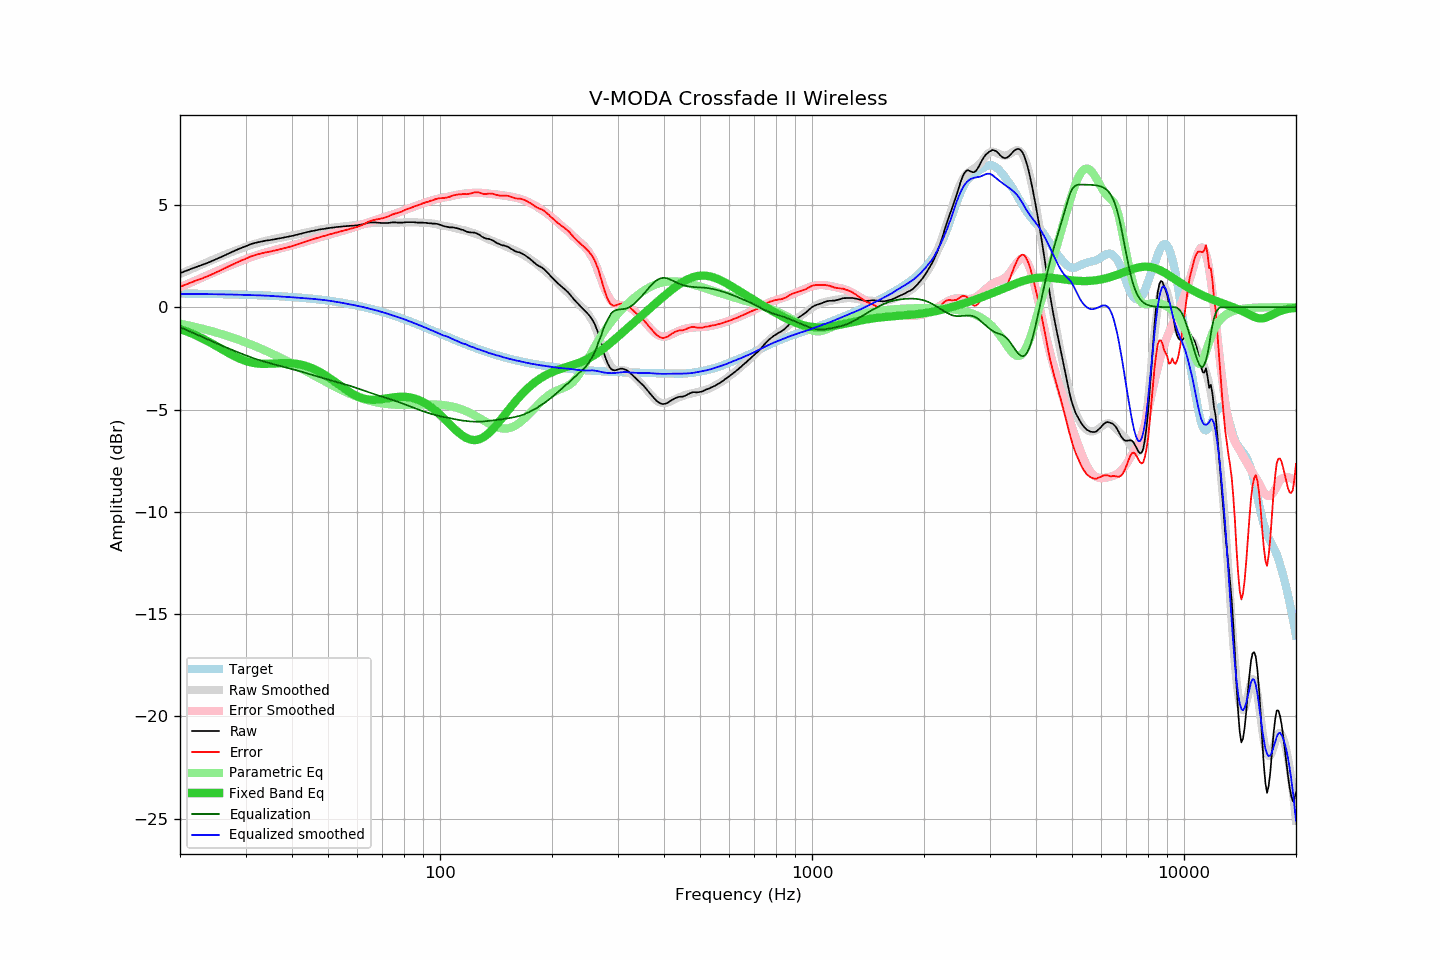

The table this chart was drawn from, first rows:
frequency, raw, error, smoothed, error_smoothed, equalization, parametric_eq, equalized_raw, equalized_smoothed, target
20, 1.67, 1.00, 1.62, 0.97, -0.97, -1.06, 0.69, 0.65, 0.67
21, 1.82, 1.15, 1.79, 1.14, -1.14, -1.21, 0.67, 0.65, 0.67
22, 1.96, 1.29, 1.95, 1.31, -1.31, -1.36, 0.65, 0.65, 0.66
23, 2.08, 1.42, 2.11, 1.46, -1.46, -1.53, 0.61, 0.64, 0.66
24, 2.21, 1.56, 2.25, 1.61, -1.61, -1.70, 0.59, 0.64, 0.65
25, 2.35, 1.70, 2.39, 1.75, -1.75, -1.89, 0.59, 0.64, 0.65
26, 2.49, 1.85, 2.52, 1.89, -1.89, -2.06, 0.60, 0.63, 0.64
27, 2.63, 1.99, 2.64, 2.01, -2.01, -2.23, 0.61, 0.62, 0.63
28, 2.76, 2.13, 2.75, 2.13, -2.13, -2.39, 0.62, 0.62, 0.63
29, 2.88, 2.26, 2.85, 2.24, -2.24, -2.52, 0.63, 0.61, 0.62
30, 2.98, 2.37, 2.95, 2.35, -2.35, -2.62, 0.63, 0.60, 0.61
31, 3.09, 2.48, 3.04, 2.44, -2.44, -2.70, 0.64, 0.59, 0.60
32, 3.16, 2.56, 3.12, 2.53, -2.53, -2.74, 0.63, 0.59, 0.59
33, 3.21, 2.62, 3.19, 2.61, -2.61, -2.76, 0.60, 0.58, 0.58
34, 3.26, 2.68, 3.25, 2.68, -2.68, -2.77, 0.58, 0.57, 0.57
35, 3.29, 2.72, 3.30, 2.74, -2.74, -2.76, 0.54, 0.56, 0.56
36, 3.33, 2.78, 3.35, 2.80, -2.80, -2.75, 0.52, 0.54, 0.55
37, 3.37, 2.83, 3.39, 2.86, -2.86, -2.74, 0.50, 0.53, 0.54
38, 3.41, 2.88, 3.43, 2.92, -2.92, -2.73, 0.49, 0.51, 0.53
39, 3.45, 2.93, 3.47, 2.97, -2.97, -2.73, 0.48, 0.50, 0.51
40, 3.49, 2.99, 3.51, 3.02, -3.02, -2.74, 0.47, 0.49, 0.50
41, 3.54, 3.05, 3.55, 3.07, -3.07, -2.76, 0.46, 0.47, 0.49
42, 3.59, 3.12, 3.59, 3.13, -3.13, -2.80, 0.46, 0.46, 0.47
43, 3.64, 3.18, 3.63, 3.18, -3.18, -2.84, 0.46, 0.45, 0.45
44, 3.68, 3.24, 3.67, 3.23, -3.23, -2.89, 0.44, 0.43, 0.44
45, 3.72, 3.30, 3.71, 3.29, -3.29, -2.96, 0.43, 0.42, 0.42
46, 3.75, 3.34, 3.74, 3.34, -3.34, -3.03, 0.40, 0.40, 0.40
47, 3.79, 3.40, 3.78, 3.39, -3.39, -3.12, 0.39, 0.39, 0.38
48, 3.82, 3.45, 3.81, 3.44, -3.44, -3.21, 0.37, 0.37, 0.36
49, 3.84, 3.49, 3.84, 3.49, -3.49, -3.31, 0.35, 0.35, 0.34
50, 3.87, 3.54, 3.86, 3.54, -3.54, -3.41, 0.33, 0.33, 0.32
51, 3.89, 3.58, 3.88, 3.58, -3.58, -3.52, 0.31, 0.30, 0.30
52, 3.91, 3.63, 3.90, 3.62, -3.62, -3.63, 0.28, 0.28, 0.28
53, 3.93, 3.67, 3.92, 3.66, -3.66, -3.74, 0.26, 0.25, 0.26
54, 3.94, 3.70, 3.93, 3.70, -3.70, -3.84, 0.23, 0.23, 0.23
55, 3.96, 3.75, 3.95, 3.75, -3.75, -3.95, 0.21, 0.20, 0.21
56, 3.97, 3.78, 3.96, 3.79, -3.79, -4.04, 0.18, 0.18, 0.18
57, 3.98, 3.82, 3.98, 3.83, -3.83, -4.14, 0.15, 0.15, 0.16
58, 3.99, 3.85, 4.00, 3.87, -3.87, -4.22, 0.11, 0.12, 0.13
59, 4.00, 3.89, 4.02, 3.92, -3.92, -4.29, 0.08, 0.10, 0.10
60, 4.01, 3.93, 4.04, 3.97, -3.97, -4.36, 0.04, 0.07, 0.08
61, 4.04, 3.99, 4.05, 4.01, -4.01, -4.41, 0.03, 0.04, 0.05
62, 4.06, 4.04, 4.07, 4.06, -4.06, -4.45, -0.00, 0.01, 0.02
63, 4.09, 4.10, 4.08, 4.10, -4.10, -4.48, -0.02, -0.02, -0.01
64, 4.13, 4.17, 4.10, 4.14, -4.14, -4.51, -0.02, -0.05, -0.04
65, 4.15, 4.22, 4.11, 4.19, -4.19, -4.52, -0.04, -0.08, -0.07
66, 4.15, 4.25, 4.12, 4.23, -4.23, -4.52, -0.08, -0.11, -0.10
67, 4.15, 4.28, 4.13, 4.27, -4.27, -4.52, -0.12, -0.14, -0.14
68, 4.14, 4.30, 4.13, 4.30, -4.30, -4.52, -0.17, -0.17, -0.17
69, 4.13, 4.33, 4.14, 4.34, -4.34, -4.50, -0.22, -0.20, -0.20
70, 4.12, 4.35, 4.14, 4.38, -4.38, -4.49, -0.26, -0.24, -0.23
71, 4.12, 4.38, 4.14, 4.41, -4.41, -4.47, -0.29, -0.27, -0.27
72, 4.12, 4.42, 4.14, 4.44, -4.44, -4.45, -0.33, -0.31, -0.30
73, 4.13, 4.46, 4.13, 4.48, -4.48, -4.44, -0.35, -0.34, -0.34
74, 4.15, 4.52, 4.13, 4.51, -4.51, -4.42, -0.36, -0.38, -0.37
75, 4.15, 4.55, 4.13, 4.55, -4.55, -4.41, -0.40, -0.41, -0.41
76, 4.15, 4.59, 4.14, 4.58, -4.58, -4.39, -0.44, -0.45, -0.44
77, 4.14, 4.61, 4.14, 4.62, -4.62, -4.38, -0.48, -0.48, -0.48
78, 4.14, 4.65, 4.14, 4.66, -4.66, -4.38, -0.52, -0.51, -0.51
79, 4.14, 4.68, 4.15, 4.70, -4.70, -4.38, -0.56, -0.55, -0.55
... 553 more rows
